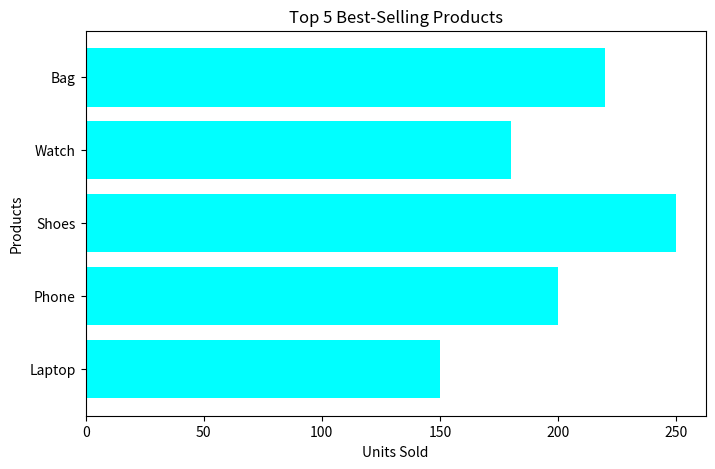

Recreate this plot in Python.
import matplotlib.pyplot as plt
products = ["Laptop", "Phone", "Shoes", "Watch", "Bag"]
units_sold = [150, 200, 250, 180, 220]
 
plt.figure(figsize=(8,5))
plt.barh(products, units_sold, color='cyan')
plt.xlabel("Units Sold")
plt.ylabel("Products")
plt.title("Top 5 Best-Selling Products")
plt.show()

 